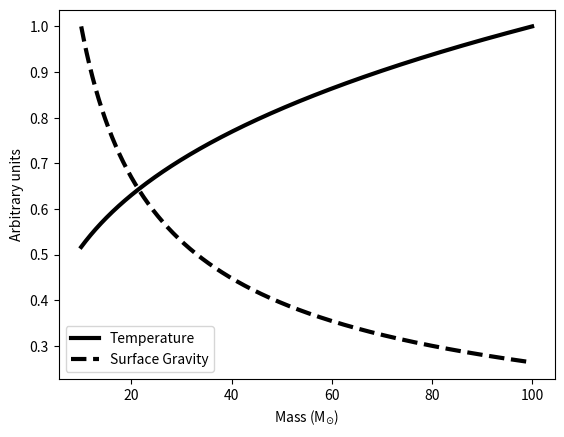

Source code (Python):
import numpy as np
import matplotlib.pyplot as plt

lw = 3

# M
M = np.linspace(10.0, 100.0, 1000)

T = M**(0.2868)
g = M**(-0.5789)

# normalize to arbitrary units
T = T / np.max(T)
g = g / np.max(g)

plt.plot(M, T, label = 'Temperature', color = "black", ls = '-',lw=lw)
plt.plot(M, g, label = 'Surface Gravity', color = 'black', ls = '--',lw=lw)

plt.legend(loc='best')
plt.xlabel(r'Mass (M$_{\odot}$)')
plt.ylabel(r'Arbitrary units')
plt.savefig('T_g_scaling.png')

